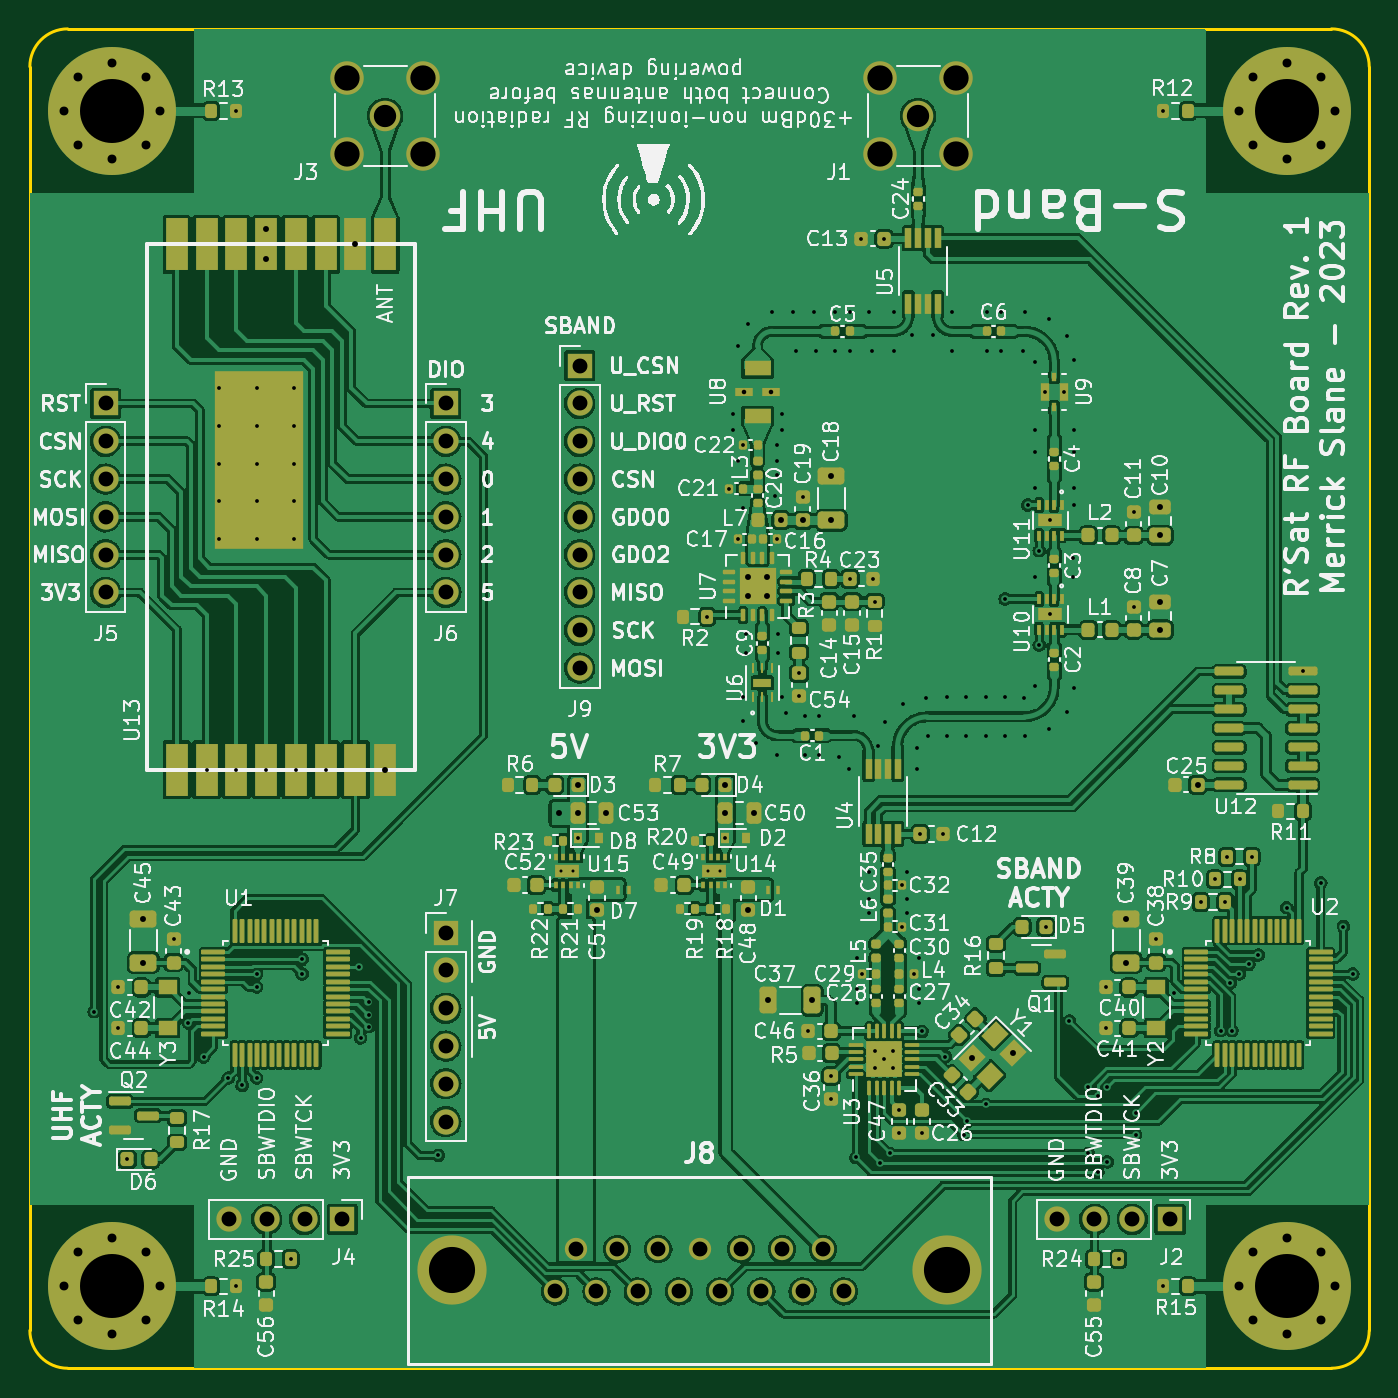
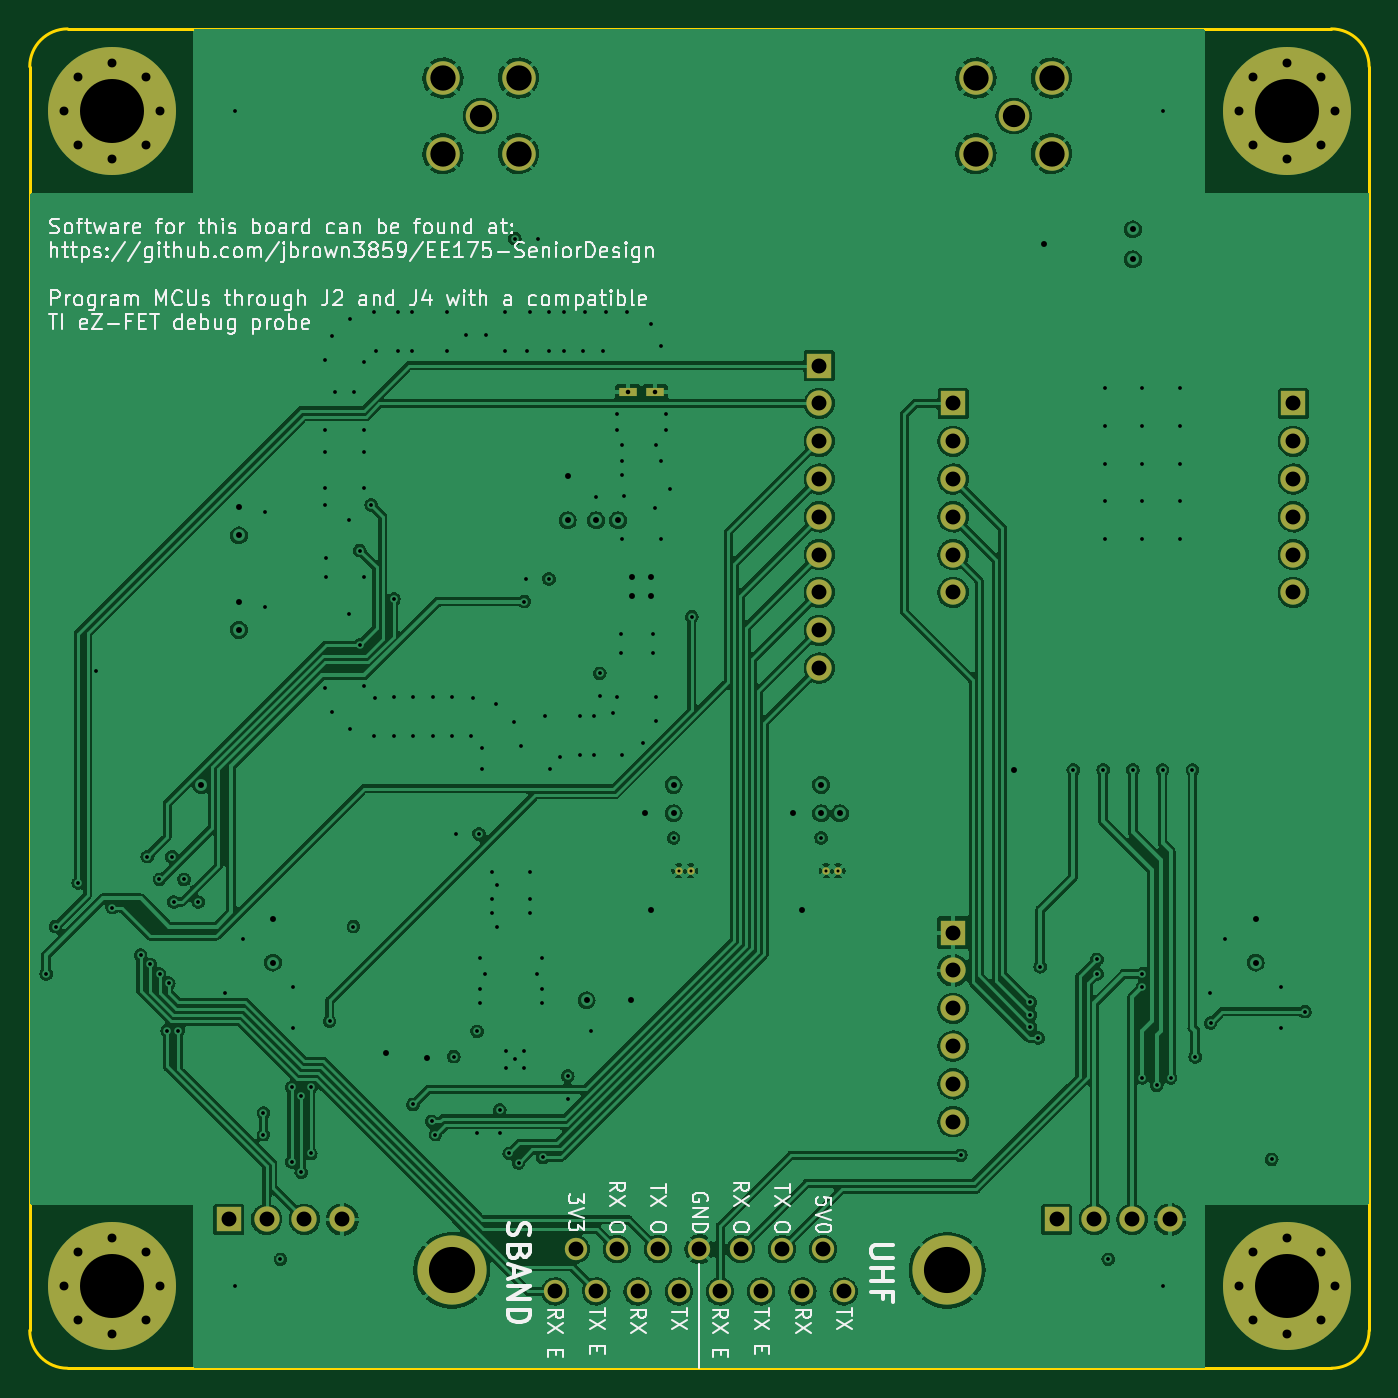
Circuit board: 13 layer files. Board 90.0 x 90.0 mm.
- bottom_copper: RF_Board-B_Cu.gbr (290775 bytes)
- bottom_mask: RF_Board-B_Mask.gbr (3540 bytes)
- paste: RF_Board-B_Paste.gbr (455 bytes)
- bottom_silk: RF_Board-B_Silkscreen.gbr (47784 bytes)
- outline: RF_Board-Edge_Cuts.gbr (903 bytes)
- top_copper: RF_Board-F_Cu.gbr (541892 bytes)
- top_mask: RF_Board-F_Mask.gbr (21298 bytes)
- paste: RF_Board-F_Paste.gbr (19103 bytes)
- top_silk: RF_Board-F_Silkscreen.gbr (188338 bytes)
- inner_copper: RF_Board-In1_Cu.gbr (258679 bytes)
- inner_copper: RF_Board-In2_Cu.gbr (432274 bytes)
- drill: RF_Board-NPTH.drl (272 bytes)
- drill: RF_Board-PTH.drl (6118 bytes)

=== bottom_copper: RF_Board-B_Cu.gbr (290775 bytes, source omitted) ===
=== bottom_mask: RF_Board-B_Mask.gbr ===
%TF.GenerationSoftware,KiCad,Pcbnew,(6.0.8)*%
%TF.CreationDate,2023-01-23T00:48:41-08:00*%
%TF.ProjectId,RF_Board,52465f42-6f61-4726-942e-6b696361645f,rev?*%
%TF.SameCoordinates,Original*%
%TF.FileFunction,Soldermask,Bot*%
%TF.FilePolarity,Negative*%
%FSLAX46Y46*%
G04 Gerber Fmt 4.6, Leading zero omitted, Abs format (unit mm)*
G04 Created by KiCad (PCBNEW (6.0.8)) date 2023-01-23 00:48:41*
%MOMM*%
%LPD*%
G01*
G04 APERTURE LIST*
%ADD10R,1.700000X1.700000*%
%ADD11O,1.700000X1.700000*%
%ADD12C,4.650000*%
%ADD13C,1.500000*%
%ADD14C,0.499999*%
%ADD15C,2.050000*%
%ADD16C,2.250000*%
%ADD17C,0.900000*%
%ADD18C,8.600000*%
%ADD19R,1.244600X0.609600*%
G04 APERTURE END LIST*
D10*
%TO.C,J6*%
X27949000Y-25168000D03*
D11*
X27949000Y-27708000D03*
X27949000Y-30248000D03*
X27949000Y-32788000D03*
X27949000Y-35328000D03*
X27949000Y-37868000D03*
%TD*%
D10*
%TO.C,J9*%
X36949000Y-22628000D03*
D11*
X36949000Y-25168000D03*
X36949000Y-27708000D03*
X36949000Y-30248000D03*
X36949000Y-32788000D03*
X36949000Y-35328000D03*
X36949000Y-37868000D03*
X36949000Y-40408000D03*
X36949000Y-42948000D03*
%TD*%
D12*
%TO.C,J8*%
X61650000Y-83420000D03*
X28350000Y-83420000D03*
D13*
X53310000Y-82000000D03*
X50540000Y-82000000D03*
X47770000Y-82000000D03*
X45000000Y-82000000D03*
X42230000Y-82000000D03*
X39460000Y-82000000D03*
X36690000Y-82000000D03*
X54695000Y-84840000D03*
X51925000Y-84840000D03*
X49155000Y-84840000D03*
X46385000Y-84840000D03*
X43615000Y-84840000D03*
X40845000Y-84840000D03*
X38075000Y-84840000D03*
X35305000Y-84840000D03*
%TD*%
D10*
%TO.C,J7*%
X27949000Y-60728000D03*
D11*
X27949000Y-63268000D03*
X27949000Y-65808000D03*
X27949000Y-68348000D03*
X27949000Y-70888000D03*
X27949000Y-73428000D03*
%TD*%
D10*
%TO.C,J5*%
X5089000Y-25168000D03*
D11*
X5089000Y-27708000D03*
X5089000Y-30248000D03*
X5089000Y-32788000D03*
X5089000Y-35328000D03*
X5089000Y-37868000D03*
%TD*%
D14*
%TO.C,U15*%
X35681004Y-56581000D03*
X36481002Y-56581000D03*
%TD*%
%TO.C,U14*%
X46387002Y-56580999D03*
X45587004Y-56580999D03*
%TD*%
D15*
%TO.C,J3*%
X23876000Y-5842000D03*
D16*
X26416000Y-8382000D03*
X21336000Y-3302000D03*
X21336000Y-8382000D03*
X26416000Y-3302000D03*
%TD*%
D17*
%TO.C,H3*%
X2275000Y-84500000D03*
X8725000Y-84500000D03*
X7780419Y-86780419D03*
X7780419Y-82219581D03*
X5500000Y-87725000D03*
X5500000Y-81275000D03*
X3219581Y-86780419D03*
D18*
X5500000Y-84500000D03*
D17*
X3219581Y-82219581D03*
%TD*%
%TO.C,H4*%
X86780419Y-82219581D03*
X81275000Y-84500000D03*
X87725000Y-84500000D03*
X86780419Y-86780419D03*
X84500000Y-87725000D03*
X84500000Y-81275000D03*
X82219581Y-82219581D03*
D18*
X84500000Y-84500000D03*
D17*
X82219581Y-86780419D03*
%TD*%
%TO.C,H2*%
X2275000Y-5500000D03*
X3219581Y-3219581D03*
X7780419Y-3219581D03*
X3219581Y-7780419D03*
X8725000Y-5500000D03*
D18*
X5500000Y-5500000D03*
D17*
X7780419Y-7780419D03*
X5500000Y-8725000D03*
X5500000Y-2275000D03*
%TD*%
D10*
%TO.C,J2*%
X76620000Y-80000000D03*
D11*
X74080000Y-80000000D03*
X71540000Y-80000000D03*
X69000000Y-80000000D03*
%TD*%
D15*
%TO.C,J1*%
X59690000Y-5842000D03*
D16*
X57150000Y-8382000D03*
X57150000Y-3302000D03*
X62230000Y-3302000D03*
X62230000Y-8382000D03*
%TD*%
D19*
%TO.C,U8*%
X49822100Y-24409400D03*
X47967900Y-24409400D03*
%TD*%
D10*
%TO.C,J4*%
X21000000Y-80000000D03*
D11*
X18460000Y-80000000D03*
X15920000Y-80000000D03*
X13380000Y-80000000D03*
%TD*%
D18*
%TO.C,H1*%
X84500000Y-5500000D03*
D17*
X86780419Y-7780419D03*
X82219581Y-7780419D03*
X82219581Y-3219581D03*
X84500000Y-2275000D03*
X87725000Y-5500000D03*
X86780419Y-3219581D03*
X84500000Y-8725000D03*
X81275000Y-5500000D03*
%TD*%
M02*

=== paste: RF_Board-B_Paste.gbr ===
%TF.GenerationSoftware,KiCad,Pcbnew,(6.0.8)*%
%TF.CreationDate,2023-01-23T00:48:41-08:00*%
%TF.ProjectId,RF_Board,52465f42-6f61-4726-942e-6b696361645f,rev?*%
%TF.SameCoordinates,Original*%
%TF.FileFunction,Paste,Bot*%
%TF.FilePolarity,Positive*%
%FSLAX46Y46*%
G04 Gerber Fmt 4.6, Leading zero omitted, Abs format (unit mm)*
G04 Created by KiCad (PCBNEW (6.0.8)) date 2023-01-23 00:48:41*
%MOMM*%
%LPD*%
G01*
G04 APERTURE LIST*
G04 APERTURE END LIST*
M02*

=== bottom_silk: RF_Board-B_Silkscreen.gbr (47784 bytes, source omitted) ===
=== outline: RF_Board-Edge_Cuts.gbr ===
%TF.GenerationSoftware,KiCad,Pcbnew,(6.0.8)*%
%TF.CreationDate,2023-01-23T00:48:41-08:00*%
%TF.ProjectId,RF_Board,52465f42-6f61-4726-942e-6b696361645f,rev?*%
%TF.SameCoordinates,Original*%
%TF.FileFunction,Profile,NP*%
%FSLAX46Y46*%
G04 Gerber Fmt 4.6, Leading zero omitted, Abs format (unit mm)*
G04 Created by KiCad (PCBNEW (6.0.8)) date 2023-01-23 00:48:41*
%MOMM*%
%LPD*%
G01*
G04 APERTURE LIST*
%TA.AperFunction,Profile*%
%ADD10C,0.200000*%
%TD*%
G04 APERTURE END LIST*
D10*
X90000000Y-2540000D02*
G75*
G03*
X87460000Y0I-2540000J0D01*
G01*
X87460000Y-90000000D02*
X2540000Y-90000000D01*
X90000000Y-2540000D02*
X90000000Y-87460000D01*
X0Y-87460000D02*
X0Y-2540000D01*
X0Y-87460000D02*
G75*
G03*
X2540000Y-90000000I2540000J0D01*
G01*
X87460000Y-90000000D02*
G75*
G03*
X90000000Y-87460000I0J2540000D01*
G01*
X2540000Y0D02*
X87460000Y0D01*
X2540000Y0D02*
G75*
G03*
X0Y-2540000I0J-2540000D01*
G01*
M02*

=== top_copper: RF_Board-F_Cu.gbr (541892 bytes, source omitted) ===
=== top_mask: RF_Board-F_Mask.gbr (21298 bytes, source omitted) ===
=== paste: RF_Board-F_Paste.gbr (19103 bytes, source omitted) ===
=== top_silk: RF_Board-F_Silkscreen.gbr (188338 bytes, source omitted) ===
=== inner_copper: RF_Board-In1_Cu.gbr (258679 bytes, source omitted) ===
=== inner_copper: RF_Board-In2_Cu.gbr (432274 bytes, source omitted) ===
=== drill: RF_Board-NPTH.drl ===
M48
; DRILL file {KiCad (6.0.8)} date Mon Jan 23 00:48:23 2023
; FORMAT={-:-/ absolute / inch / decimal}
; #@! TF.CreationDate,2023-01-23T00:48:23-08:00
; #@! TF.GenerationSoftware,Kicad,Pcbnew,(6.0.8)
; #@! TF.FileFunction,NonPlated,1,4,NPTH
FMAT,2
INCH
%
G90
G05
T0
M30

=== drill: RF_Board-PTH.drl (6118 bytes, source omitted) ===
